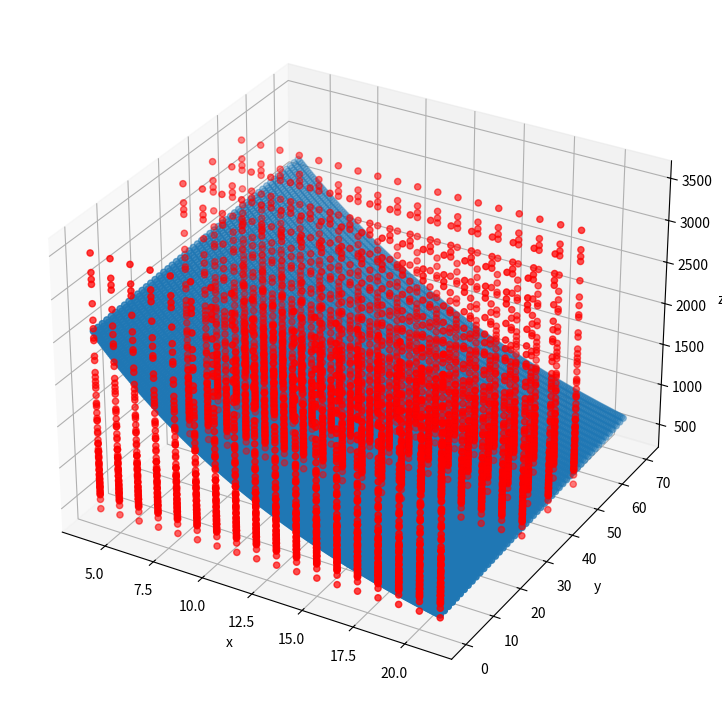
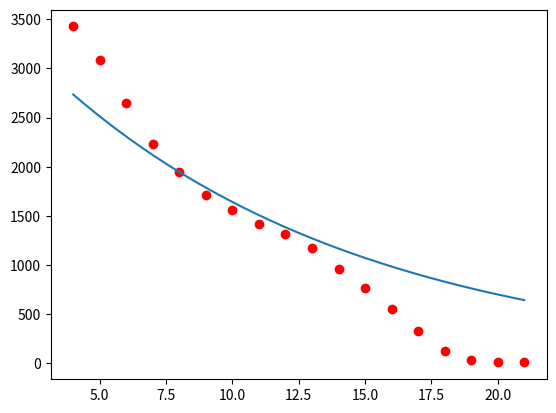

Here is the Python script that generated these plots, in order:
# -*- coding: utf-8 -*-
import numpy as np
import matplotlib.pyplot as plt
from mpl_toolkits import mplot3d
import math


def function2D(dis, ang, k1, a2, b2):
    returnArr = np.empty(dis.size * ang.size)
    count = 0
    for eachAngle in ang:
        for eachDis in dis:
            result = k1*(np.exp((a2+b2*eachAngle)*eachDis))
            returnArr[count] = result
            count += 1
    return returnArr

if __name__ == "__main__":
    # ------------ Variables -------------------------
    print("=== Calculating number of samples ===")
    numberAngle = 4
    numberDistance = 18
    n = numberAngle * numberDistance
    print("Number of sample is " + str(n) + "\n")

    # ----------- Generating data --------------------
    print("=== Generting the data: sensor reading, distance, angle ===")
    mu_array_0=np.array([2896, 2465, 2087, 1815, 1605, 1425, 1280, 1168, 1074,  998,  913,  864,  802, 748,  702,  625, 550, 435])
    mu_array_30=np.array([3121, 2604, 2230, 1936, 1705, 1510, 1360, 1236, 1126, 1054,  977,  908,  853,  802,  747, 708, 656,  637])
    mu_array_40=np.array([3257, 2704, 2280, 1980, 1724, 1539, 1377, 1231, 1138, 1063,  985,  917,  851,  802,  765, 703, 665,  613])
    mu_array_50=np.array([3482, 3178, 2494, 2031, 1901, 1680, 1514, 1138, 1235, 1144, 1088, 1008,  953,  827,  773, 730, 696,  606])
    mu_array_60=np.array([3398, 3112, 2442, 2120, 1875, 1677, 1527, 1376, 1222, 1032, 761, 518, 284, 110, 36, 11, 10, 10])
    mu_array_70=np.array([3427, 3086, 2644, 2230, 1951, 1714, 1565, 1414, 1314, 1173, 963, 763, 550, 334, 124, 37, 10, 10])
    # For ignoring 60-70 degree data
    v = (np.matrix(np.concatenate((mu_array_0, mu_array_30, mu_array_40, mu_array_50)))).T
    # Including 60-70 degree data
    # v = (np.matrix(np.concatenate((mu_array_0, mu_array_30, mu_array_40, mu_array_50, mu_array_60, mu_array_70)))).T
    # print("v: ", end="")
    # print(v)
    # ------------ distance column ---------------------
    d = np.array([4, 5, 6, 7, 8, 9, 10, 11, 12, 13, 14, 15, 16, 17, 18, 19, 20, 21])
    d = (np.repeat([d], numberAngle, axis=0)).flatten()
    # print("Distance array : ")
    # print(d)
    print("Distance array shape: ", end="")
    print(d.shape)
    # ------------ theta column ---------------------
    # For ignoring 60-70 degree data
    theta = np.array([0, 30, 40, 50])
    # Including 60-70 degree data
    # theta = np.array([0, 30, 40, 50, 60, 70])
    theta = (np.repeat([theta], numberDistance)).flatten()
    # print("Angle : ", end="")
    # print(theta)
    print("Angle shape : ", end="")
    print(theta.shape)
    column_1 = np.full(n, 1)
    # ------------ A matrix ---------------------
    A = (np.matrix([column_1, d, theta*d])).T
    print("A: ")
    print(A)
    # ------------ A matrix ---------------------
    print("Shape of A: ", end="")
    print(A.shape)

    print("Shape of v", end="")
    print(v.shape)

    # ------------ Start to find solutoin -------
    # solution
    c = np.matmul(np.matmul(np.linalg.inv(np.matmul(A.T, A)), A.T), np.log(v))
    print("x: ")
    print(c)
    k1 = np.exp(c[0])
    a2 = c[1]
    b2 = c[2]
    print("k1: ",end="")
    print(k1)
    print("a2: ",end="")
    print(a2)
    print("b2: ",end="")
    print(b2)

    # ------------ Plotting the solution 3D -------
    # Creating figure
    fig = plt.figure(figsize=(14, 9))
    ax = plt.axes(projection='3d')

    distance = np.linspace(4, 21, num=200)
    angle = np.linspace(0, 70, num=50)
    f = function2D(distance, angle, k1, a2, b2)

    angle = (np.repeat([angle], 200)).flatten()
    distance = (np.repeat([distance], 50, axis=0)).flatten()
    # print(distance)
    # X, Y = np.meshgrid(distance, angle)
    ax.scatter3D(distance, angle, f)
    ax.scatter3D(d, theta, v, color='red')
    ax.set_xlabel('x')
    ax.set_ylabel('y')
    ax.set_zlabel('z')
    # print(distance.shape)
    # print(angle.shape)
    # print(f.shape)
    # plt.savefig('D:\\Research\\Swarm-Robot-USS-2022\\Data\IR\\Distribution\\new\\images\\leastSquareMethod-include60-70\\3D_overall_look')
    # plt.savefig('D:\\Research\\Swarm-Robot-USS-2022\\Data\\IR\\Distribution\\new\\images\\leastSquareMethod-deleted6070\\3D_overall_look')
    # plt.savefig('D:\\Research\\Swarm-Robot-USS-2022\\Data\\IR\\Distribution\\new\\images\\leastSquareMethod-deleted6070\\mean_exp_method\\3D_overall_look')
    # plt.show()

    # ------------ Plotting the solution 2D -------
    # Creating figure
    fig = plt.figure()

    distance = np.linspace(4, 21, num=200)
    f = function2D(distance, np.array([70]), k1, a2, b2)
    plt.plot(distance, f)
    plt.scatter(np.array([4, 5, 6, 7, 8, 9, 10, 11, 12, 13, 14, 15, 16, 17, 18, 19, 20, 21]), mu_array_70, color='red')
    plt.savefig('D:\\Research\\Swarm-Robot-USS-2022\\Data\\IR\\Distribution\\new\\images\\leastSquareMethod-deleted6070\\mean_exp_method\\70degree')
    plt.show()





